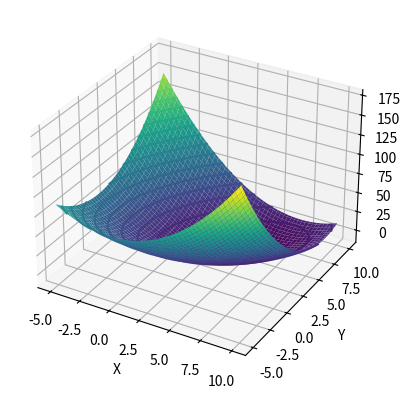
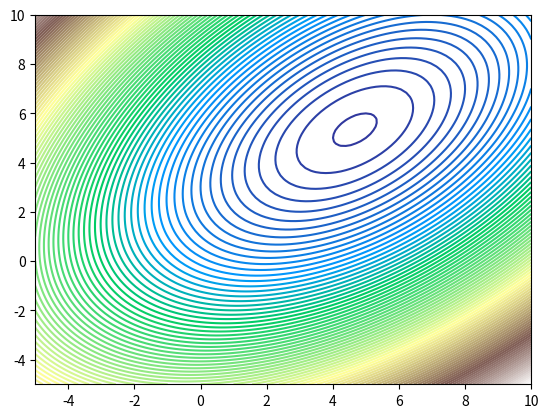

The matplotlib source for these figures, in order:
# -*- coding: utf-8 -*-
"""2D Input (3D Objects) - Opptimization Intro.ipynb

Automatically generated by Colab.

Original file is located at
    https://colab.research.google.com/drive/1o597lC-NzXaAF8ApLlbyZZMIe9TR8D48
"""



"""going to use a toy function: this is a paraboloid i.e. bowl parabola

f(x,y) = (x-2)^2-xy+(y-3)^2
"""

import numpy as np
import matplotlib.pyplot as plt
from scipy.optimize import minimize

#define the height function of the terrain
def f(coordinates):
  x, y = coordinates
  return (x-2)**2 - x*y + (y-3)**2

#vizualization
x_range = np.linspace(-5, 10, 100)
y_range = np.linspace(-5, 10, 100)
X, Y = np.meshgrid(x_range, y_range) #all of the possible points in the 3D bowl
Z = f([X, Y])

fig = plt.figure()
ax = fig.add_subplot(111, projection='3d')
ax.plot_surface(X, Y, Z, cmap='viridis')
ax.set_xlabel('X')
ax.set_ylabel('Y')

plt.contour(X, Y, Z, levels=20, cmap='viridis')
plt.show()

#will tell you that this is a max or a min (in this case it is a min)
  #however you cannot tell where the max or min may be.

plt.figure()
plt.contour(X, Y, Z, levels=100, cmap='terrain')
plt.show()
#this is the type of graphing you would use to represent hieght of a mountain "bulls-eye" == the max or min, depending on the scale

"""Nelder Mead Method:"""

x0 = np.array([0.0,0.0])

res = minimize(f, x0, method='nelder-mead', options={'xatol': 1e-8, 'disp': True})
print(res)

"""Newton's Method:

Using the Rate of Change -- f()'

Using the Rate of the Rate of Change -- f()''
"""

def grad(xy):
  x, y = xy[0], xy[1]
  return np.array([2*(x-2) - y, -x + 2*(y-3)])

def hessian(xy):
  return np.array([[2.0, -1.0], [-1.0, 2.0]])

# Newton's Method Iteration Step
xy = np.array([0.0, 0.0])
print(f"Initial xy for Newton's Method: {xy}")

max_iterations_nm = 100 # Maximum iterations for Newton's Method
convergence_threshold_nm = 1e-8 # Convergence threshold

current_iteration = 0
for i in range(max_iterations_nm):
  g = grad(xy)
  H = hessian(xy)

  # Calculate the step using the inverse of the Hessian
  delta_xy = np.linalg.solve(H, g)

  # Check for convergence before updating
  if np.linalg.norm(delta_xy) < convergence_threshold_nm:
    print(f"Converged after {current_iteration} iterations. Final coordinates: {xy}")
    break

  xy = xy - delta_xy
  current_iteration += 1

  # Optional: print progress at each step, especially if not converging quickly
  # print(f"Iteration {current_iteration} xy: {xy}")

else:
    print(f"Maximum iterations ({max_iterations_nm}) reached without convergence. Final coordinates: {xy}")

print(f"\nFinal xy after Newton's Method: {xy}")
print(f"Function value f(xy) at final xy: {f(xy)}")

"""### Recursive Gradient Descent to Find the Minimum

To find the minimum of the function `f(x, y)` recursively, we can implement a simple gradient descent algorithm. This involves calculating the partial derivatives (gradient) of the function with respect to `x` and `y`, and then iteratively updating the `x` and `y` values by moving a small step in the opposite direction of the gradient until convergence.
"""

# Define the partial derivatives (gradient) of f(x, y)
# f(x, y) = (x-2)**2 - x*y + (y-3)**2
# df/dx = 2*(x-2) - y = 2x - 4 - y
# df/dy = -x + 2*(y-3) = -x + 2y - 6

def gradient(x, y):
    df_dx = 2*x - 4 - y
    df_dy = -x + 2*y - 6
    return np.array([df_dx, df_dy])

def iterative_gradient_descent(coords, learning_rate, threshold, max_iterations):
    x, y = coords[0], coords[1]
    iteration = 0

    while iteration < max_iterations:
        grad = gradient(x, y)

        new_x = x - learning_rate * grad[0]
        new_y = y - learning_rate * grad[1]

        new_coords = np.array([new_x, new_y])

        change = np.linalg.norm(new_coords - np.array([x, y]))

        if change < threshold:
            print(f"Converged after {iteration} iterations. Final coordinates: ({new_x:.4f}, {new_y:.4f})")
            return new_coords

        x, y = new_x, new_y
        iteration += 1

    print(f"Maximum iterations reached. Current coordinates: ({x:.4f}, {y:.4f})")
    return np.array([x, y])


# Set initial parameters
initial_guess_iterative = np.array([0.0, 0.0]) # Start at (0,0)
learning_rate = 0.01
convergence_threshold = 1e-6
max_iterations = 100000 # Increased max_iterations for iterative version if needed

# Run the iterative gradient descent
print("Starting Iterative Gradient Descent...")
optimal_coords_iterative = iterative_gradient_descent(initial_guess_iterative, learning_rate, convergence_threshold, max_iterations)

# Calculate the minimum Z value using the found coordinates
min_Z_iterative = f(optimal_coords_iterative)

print(f"\nOptimal coordinates (x, y) found iteratively: {optimal_coords_iterative}")
print(f"Minimum value of Z found iteratively: {min_Z_iterative}")

"""### Another Iterative Gradient Descent Implementation

This section provides another implementation of the iterative gradient descent algorithm to find the minimum of `f(x, y)`. It re-uses the `f` and `gradient` functions defined earlier to keep the code concise.
"""

# We'll assume 'f' and 'gradient' functions are already defined from previous cells.
# If you were running this cell independently, you might need to redefine them here:
# import numpy as np
# def f(coordinates):
#   x, y = coordinates
#   return (x-2)**2 - x*y + (y-3)**2
# def gradient(x, y):
#     df_dx = 2*x - 4 - y
#     df_dy = -x + 2*y - 6
#     return np.array([df_dx, df_dy])

def my_gradient_descent(initial_coords, learning_rate, threshold, max_iterations):
    x, y = initial_coords[0], initial_coords[1]
    iteration = 0

    print(f"Starting my_gradient_descent from initial point: ({x:.4f}, {y:.4f})")

    while iteration < max_iterations:
        grad = gradient(x, y)

        # Update coordinates
        new_x = x - learning_rate * grad[0]
        new_y = y - learning_rate * grad[1]

        new_coords = np.array([new_x, new_y])

        # Check for convergence
        change = np.linalg.norm(new_coords - np.array([x, y]))

        if change < threshold:
            print(f"Converged after {iteration} iterations. Final coordinates: ({new_x:.4f}, {new_y:.4f})")
            return new_coords

        x, y = new_x, new_y
        iteration += 1

        if iteration % 2000 == 0: # Print less frequently for this example
            print(f"Iteration {iteration}: Current coords = ({x:.4f}, {y:.4f}), Function value = {f([x, y]):.4f}")

    print(f"Maximum iterations reached ({max_iterations}). Current coordinates: ({x:.4f}, {y:.4f})")
    return np.array([x, y])


# --- Parameters for this Gradient Descent Run ---
initial_point = np.array([0.0, 0.0]) # Start at (0,0)
learning_rate_gd = 0.01
convergence_tol = 1e-6
max_iters = 100000

# Run the new gradient descent algorithm
optimal_coords_gd_new = my_gradient_descent(initial_point, learning_rate_gd, convergence_tol, max_iters)

# Calculate the minimum Z value at the found optimal coordinates
min_Z_gd_new = f(optimal_coords_gd_new)

print(f"\nMy Gradient Descent Results:")
print(f"Optimal coordinates (x, y): {optimal_coords_gd_new}")
print(f"Minimum function value (Z): {min_Z_gd_new}")
